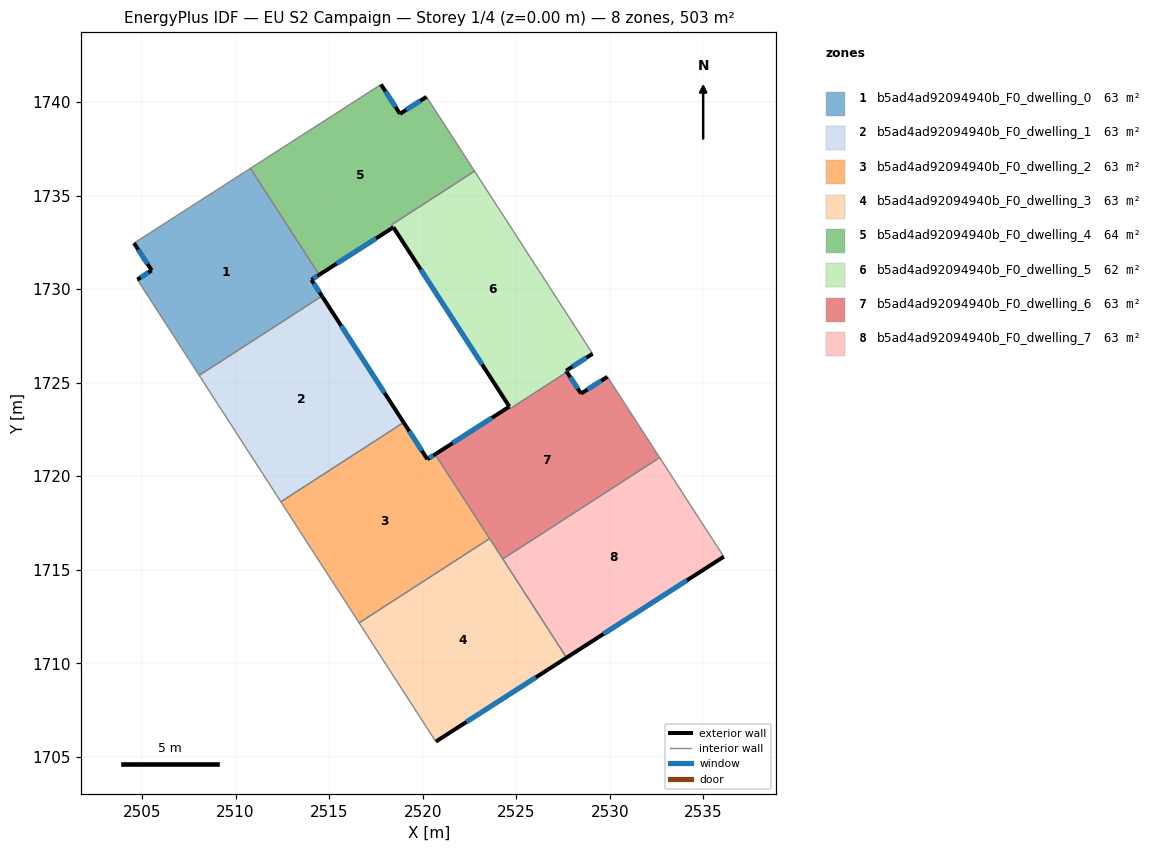
=== STOREY PLAN SPEC (per zone: floor XY polygon, exterior-wall plan segments, windows/doors) ===
zone 1: b5ad4ad92094940b_F0_dwelling_0  (62.8 m²)
  floor: (2510.79, 1736.45) (2514.39, 1730.89) (2514.47, 1730.76) (2514.06, 1730.50) (2514.62, 1729.63) (2508.06, 1725.39) (2504.75, 1730.50) (2505.52, 1731.00) (2504.57, 1732.46)
  exterior wall: (2514.62, 1729.63) – (2514.06, 1730.50)  [1.0 m]
    window: (2514.49, 1729.83) – (2514.19, 1730.29)  [0.9 m²]
  exterior wall: (2505.52, 1731.00) – (2504.75, 1730.50)  [0.9 m]
    window: (2505.34, 1730.88) – (2504.93, 1730.62)  [0.8 m²]
  exterior wall: (2504.57, 1732.46) – (2505.52, 1731.00)  [1.7 m]
    window: (2504.79, 1732.11) – (2505.29, 1731.34)  [1.5 m²]
  exterior wall: (2514.06, 1730.50) – (2514.47, 1730.76)  [0.5 m]
    window: (2514.15, 1730.56) – (2514.37, 1730.70)  [0.4 m²]
  interior walls: 5
zone 2: b5ad4ad92094940b_F0_dwelling_1  (62.8 m²)
  floor: (2514.62, 1729.63) (2518.98, 1722.87) (2512.42, 1718.63) (2508.06, 1725.39)
  exterior wall: (2518.98, 1722.87) – (2514.62, 1729.63)  [8.0 m]
    window: (2517.96, 1724.46) – (2515.64, 1728.04)  [6.8 m²]
  interior walls: 3
zone 3: b5ad4ad92094940b_F0_dwelling_2  (62.8 m²)
  floor: (2520.67, 1721.17) (2523.58, 1716.67) (2516.60, 1712.16) (2512.42, 1718.63) (2518.98, 1722.87) (2520.25, 1720.90)
  exterior wall: (2520.25, 1720.90) – (2518.98, 1722.87)  [2.3 m]
    window: (2519.96, 1721.37) – (2519.28, 1722.41)  [2.0 m²]
  exterior wall: (2520.67, 1721.17) – (2520.25, 1720.90)  [0.5 m]
    window: (2520.57, 1721.11) – (2520.35, 1720.97)  [0.4 m²]
  interior walls: 4
zone 4: b5ad4ad92094940b_F0_dwelling_3  (62.8 m²)
  floor: (2523.58, 1716.67) (2527.69, 1710.30) (2520.70, 1705.81) (2516.60, 1712.16)
  exterior wall: (2520.70, 1705.81) – (2527.69, 1710.30)  [8.3 m]
    window: (2522.34, 1706.87) – (2526.05, 1709.25)  [7.0 m²]
  interior walls: 4
zone 5: b5ad4ad92094940b_F0_dwelling_4  (63.6 m²)
  floor: (2520.20, 1740.28) (2522.77, 1736.30) (2518.35, 1733.45) (2518.44, 1733.30) (2514.47, 1730.76) (2510.79, 1736.45) (2517.77, 1740.94) (2518.79, 1739.37)
  exterior wall: (2518.79, 1739.37) – (2517.77, 1740.94)  [1.9 m]
    window: (2518.55, 1739.73) – (2518.01, 1740.57)  [1.6 m²]
  exterior wall: (2520.21, 1740.28) – (2518.79, 1739.37)  [1.7 m]
    window: (2519.87, 1740.06) – (2519.12, 1739.58)  [1.4 m²]
  exterior wall: (2514.47, 1730.76) – (2518.44, 1733.30)  [4.7 m]
    window: (2515.40, 1731.36) – (2517.50, 1732.71)  [4.0 m²]
  interior walls: 6
zone 6: b5ad4ad92094940b_F0_dwelling_5  (61.5 m²)
  floor: (2522.77, 1736.30) (2529.08, 1726.55) (2527.66, 1725.64) (2527.71, 1725.57) (2524.70, 1723.62) (2524.63, 1723.72) (2518.44, 1733.30) (2518.35, 1733.44)
  exterior wall: (2518.44, 1733.30) – (2524.63, 1723.72)  [11.4 m]
    window: (2519.89, 1731.05) – (2523.18, 1725.97)  [9.6 m²]
  exterior wall: (2527.66, 1725.64) – (2529.08, 1726.55)  [1.7 m]
    window: (2528.00, 1725.85) – (2528.75, 1726.33)  [1.4 m²]
  exterior wall: (2527.71, 1725.57) – (2527.66, 1725.64)  [0.1 m]
    window: (2527.70, 1725.58) – (2527.68, 1725.62)  [0.1 m²]
  interior walls: 5
zone 7: b5ad4ad92094940b_F0_dwelling_6  (63.4 m²)
  floor: (2529.87, 1725.31) (2532.67, 1721.00) (2524.28, 1715.58) (2520.67, 1721.17) (2524.63, 1723.72) (2524.70, 1723.62) (2527.71, 1725.57) (2528.46, 1724.42)
  exterior wall: (2524.63, 1723.72) – (2520.67, 1721.17)  [4.7 m]
    window: (2523.70, 1723.12) – (2521.60, 1721.77)  [4.0 m²]
  exterior wall: (2528.46, 1724.42) – (2527.71, 1725.57)  [1.4 m]
    window: (2528.29, 1724.69) – (2527.89, 1725.30)  [1.2 m²]
  exterior wall: (2529.87, 1725.31) – (2528.46, 1724.42)  [1.7 m]
    window: (2529.54, 1725.10) – (2528.79, 1724.63)  [1.4 m²]
  interior walls: 6
zone 8: b5ad4ad92094940b_F0_dwelling_7  (62.8 m²)
  floor: (2532.67, 1721.00) (2536.09, 1715.70) (2527.69, 1710.30) (2524.28, 1715.58)
  exterior wall: (2527.69, 1710.30) – (2536.09, 1715.70)  [10.0 m]
    window: (2529.66, 1711.57) – (2534.12, 1714.43)  [8.4 m²]
  interior walls: 3

=== DERIVED (storey summary) ===
Building: EU S2 Campaign
Storey: 1 of 4  (floor level z = 0.00 m)
Storey gross floor area: 502.8 m²
Zones on this storey: 8
  - b5ad4ad92094940b_F0_dwelling_0: floor 62.8 m²; exterior wall 4.2 m (12.5 m²); 4 window(s) 3.5 m²; WWR 28.1%
  - b5ad4ad92094940b_F0_dwelling_1: floor 62.8 m²; exterior wall 8.0 m (24.1 m²); 1 window(s) 6.8 m²; WWR 28.1%
  - b5ad4ad92094940b_F0_dwelling_2: floor 62.8 m²; exterior wall 2.8 m (8.5 m²); 2 window(s) 2.4 m²; WWR 28.1%
  - b5ad4ad92094940b_F0_dwelling_3: floor 62.8 m²; exterior wall 8.3 m (24.9 m²); 1 window(s) 7.0 m²; WWR 28.1%
  - b5ad4ad92094940b_F0_dwelling_4: floor 63.6 m²; exterior wall 8.3 m (24.8 m²); 3 window(s) 7.0 m²; WWR 28.1%
  - b5ad4ad92094940b_F0_dwelling_5: floor 61.5 m²; exterior wall 13.2 m (39.5 m²); 3 window(s) 11.1 m²; WWR 28.1%
  - b5ad4ad92094940b_F0_dwelling_6: floor 63.4 m²; exterior wall 7.8 m (23.3 m²); 3 window(s) 6.5 m²; WWR 28.1%
  - b5ad4ad92094940b_F0_dwelling_7: floor 62.8 m²; exterior wall 10.0 m (30.0 m²); 1 window(s) 8.4 m²; WWR 28.1%
Zone adjacency (shared interzone walls):
  - b5ad4ad92094940b_F0_dwelling_0 ↔ b5ad4ad92094940b_F0_dwelling_1
  - b5ad4ad92094940b_F0_dwelling_0 ↔ b5ad4ad92094940b_F0_dwelling_4
  - b5ad4ad92094940b_F0_dwelling_1 ↔ b5ad4ad92094940b_F0_dwelling_2
  - b5ad4ad92094940b_F0_dwelling_2 ↔ b5ad4ad92094940b_F0_dwelling_3
  - b5ad4ad92094940b_F0_dwelling_2 ↔ b5ad4ad92094940b_F0_dwelling_6
  - b5ad4ad92094940b_F0_dwelling_3 ↔ b5ad4ad92094940b_F0_dwelling_6
  - b5ad4ad92094940b_F0_dwelling_3 ↔ b5ad4ad92094940b_F0_dwelling_7
  - b5ad4ad92094940b_F0_dwelling_4 ↔ b5ad4ad92094940b_F0_dwelling_5
  - b5ad4ad92094940b_F0_dwelling_5 ↔ b5ad4ad92094940b_F0_dwelling_6
  - b5ad4ad92094940b_F0_dwelling_6 ↔ b5ad4ad92094940b_F0_dwelling_7